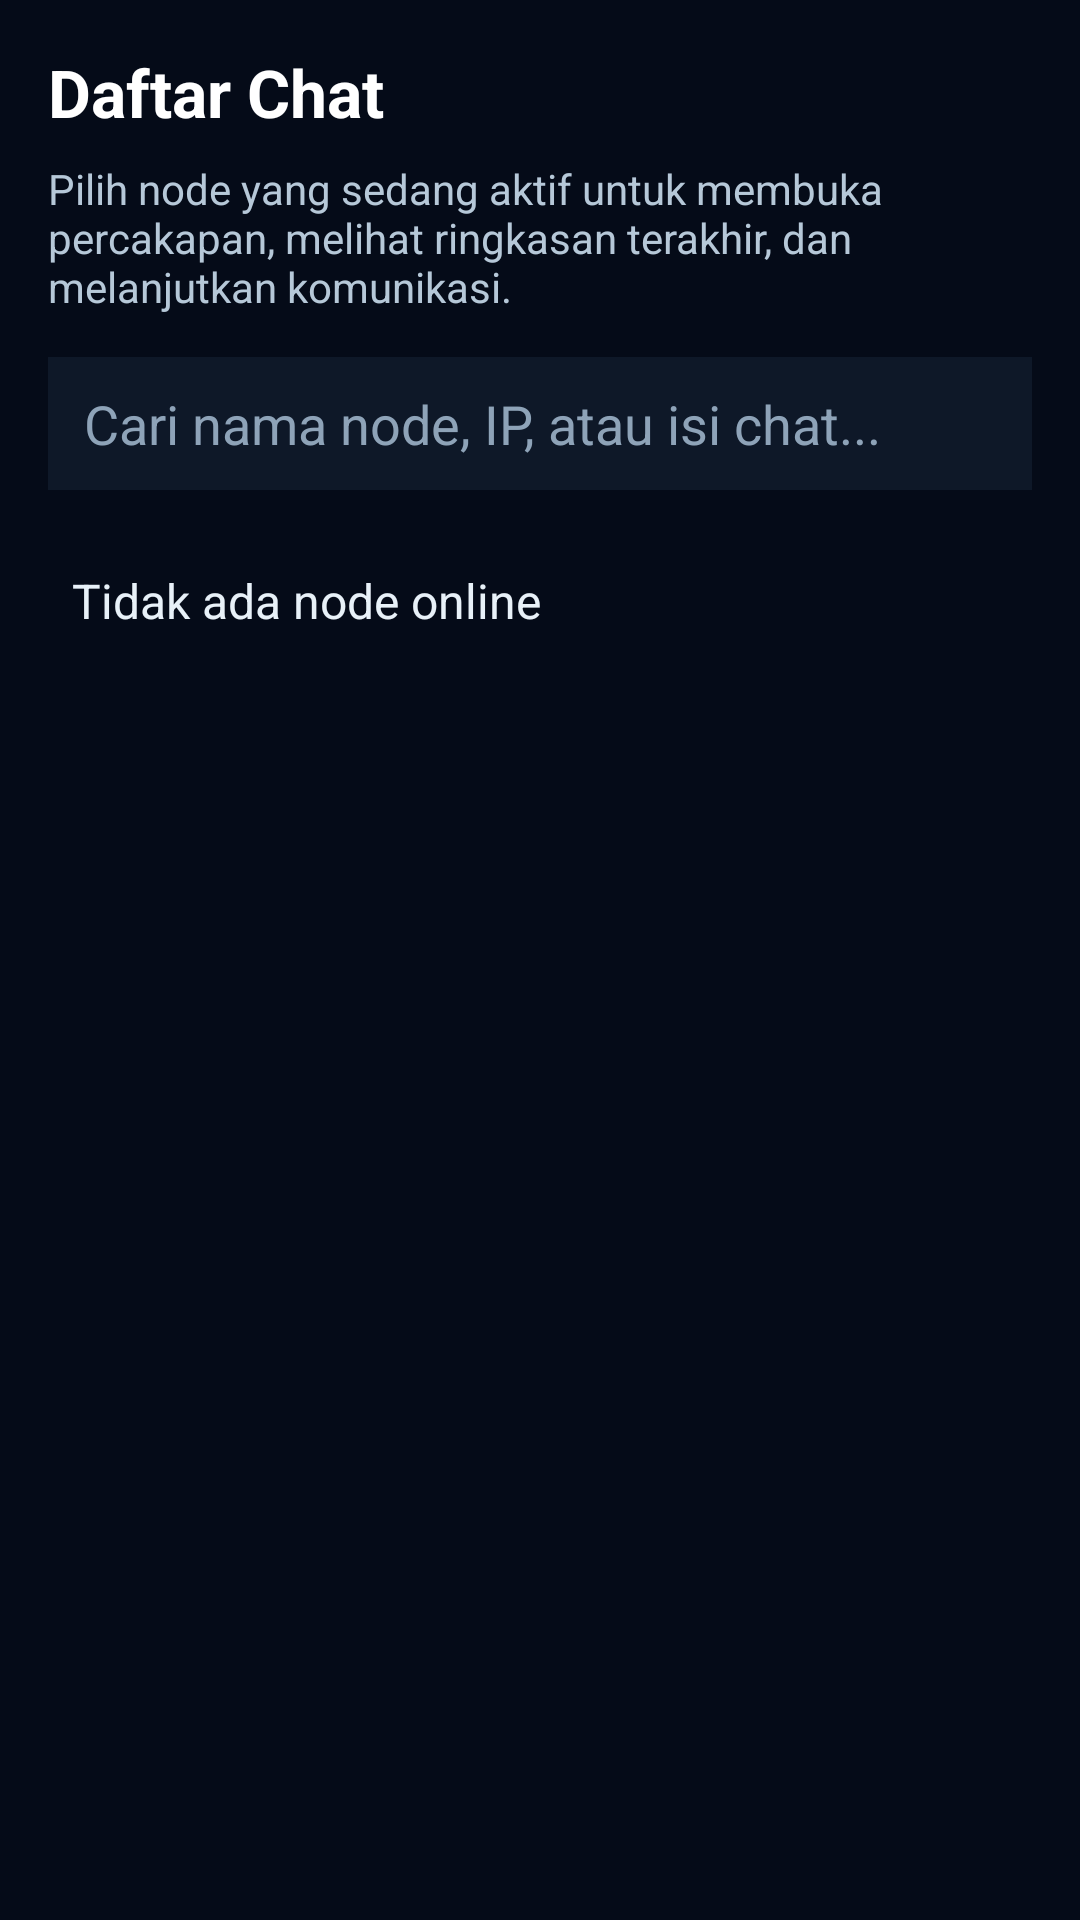

Produce the Android XML layout that renders to this screen, including the resource entries it uses.
<!-- AndroidManifest.xml: application theme Theme.GhalbitMeshX2 -->
<!-- res/layout/activity_contact_list.xml -->
﻿<?xml version="1.0" encoding="utf-8"?>
<LinearLayout
    xmlns:android="http://schemas.android.com/apk/res/android"
    android:layout_width="match_parent"
    android:layout_height="match_parent"
    android:orientation="vertical"
    android:padding="16dp"
    android:background="#050B18">

    <TextView
        android:layout_width="match_parent"
        android:layout_height="wrap_content"
        android:text="@string/contact_list_title"
        android:textColor="#FFFFFF"
        android:textSize="22sp"
        android:textStyle="bold" />

    <TextView
        android:layout_width="match_parent"
        android:layout_height="wrap_content"
        android:layout_marginTop="8dp"
        android:text="@string/contact_list_subtitle"
        android:textColor="#B6C8D8"
        android:textSize="14sp" />

    <EditText
        android:id="@+id/edtSearchContacts"
        android:layout_width="match_parent"
        android:layout_height="wrap_content"
        android:layout_marginTop="14dp"
        android:background="#0E1828"
        android:hint="@string/contact_search_hint"
        android:paddingLeft="12dp"
        android:paddingTop="10dp"
        android:paddingRight="12dp"
        android:paddingBottom="10dp"
        android:textColor="#FFFFFF"
        android:textColorHint="#8EA3B8"
        android:singleLine="true" />

    <TextView
        android:id="@+id/tvEmpty"
        android:layout_width="match_parent"
        android:layout_height="wrap_content"
        android:layout_marginTop="18dp"
        android:text="@string/no_node_online"
        android:textColor="#E8F1F8"
        android:textSize="16sp"
        android:padding="8dp" />

    <ListView
        android:id="@+id/listContacts"
        android:layout_width="match_parent"
        android:layout_height="match_parent"
        android:layout_marginTop="8dp"
        android:divider="#050B18"
        android:dividerHeight="10dp" />

</LinearLayout>
<!-- resources referenced by this layout -->
<resources>
  <string name="contact_list_subtitle">Pilih node yang sedang aktif untuk membuka percakapan, melihat ringkasan terakhir, dan melanjutkan komunikasi.</string>
  <string name="contact_list_title">Daftar Chat</string>
  <string name="contact_search_hint">Cari nama node, IP, atau isi chat...</string>
  <string name="no_node_online">Tidak ada node online</string>
  <style name="Theme.GhalbitMeshX2" parent="Theme.Material3.DayNight.NoActionBar">
  
          
  
          <item name="colorPrimary">
              @android:color/holo_green_dark
          </item>
  
          <item name="colorPrimaryVariant">
              @android:color/holo_green_light
          </item>
  
          <item name="colorOnPrimary">
              @android:color/white
          </item>
  
          
  
          <item name="android:statusBarColor">
              @android:color/black
          </item>
  
          
  
          <item name="android:navigationBarColor">
              @android:color/black
          </item>
  
      </style>
</resources>
